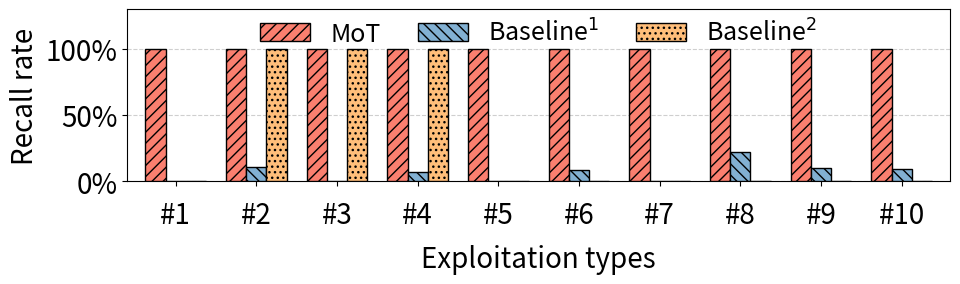

Write the Python code that produced this figure.
import pandas as pd
import matplotlib.pyplot as plt
import numpy as np
import matplotlib
import os
from matplotlib.ticker import FuncFormatter

# --- 1. 样式配置 ---
matplotlib.rcParams['pdf.fonttype'] = 42
matplotlib.rcParams['ps.fonttype'] = 42
plt.rcParams['font.family'] = 'sans-serif'
plt.rcParams['font.sans-serif'] = ['Calibri'] + plt.rcParams['font.sans-serif']

hzysfontsize = 20
plt.rcParams['font.size'] = hzysfontsize

# --- 2. 数据准备 ---
labels = [f'#{i}' for i in range(1, 11)]


# raw_data = {
#     'MoT':        [60, 1,  2206, 19, 2, 14, 6, 97, 4, 103],
#     'Baseline_1': [6,  0,  201,  2, 0,  1, 0, 8, 0,  23], 
#     'Baseline_2': [0,  0,    0,  19, 2, 14, 0,  0, 0,   0]
# }


#                    1   2   3      4  5   6  7   8  9   10
# raw_data = {
#     'MoT':        [60, 1,  2206, 19, 2, 14, 6, 97, 4, 103],
#     'Baseline_1': [6,  0,  201,  2, 0,  1, 0, 8, 0,  23], 
#     'Baseline_2': [0,  0,    0,  19, 2, 14, 0,  0, 0,   0]
# }

raw_data = {
    'MoT':        [1, 19,  2, 14, 6, 97, 4, 103, 60, 2206],
    'Baseline_1': [0,  2,  0,  1,  0, 8, 0,  23, 6,  201], 
    'Baseline_2': [0,  19, 2, 14,  0,  0, 0,  0, 0,   0]
}


print("recall rates:",sum(raw_data['Baseline_1'])/sum(raw_data['MoT']),
      sum(raw_data['Baseline_2'])/sum(raw_data['MoT']))

print(" rates:",1-sum(raw_data['Baseline_1'])/sum(raw_data['MoT']),
      1-sum(raw_data['Baseline_2'])/sum(raw_data['MoT']))

# 计算召回率 (MoT作为分母)
mot_values = np.array(raw_data['MoT'])
data = {}
for key, values in raw_data.items():
    # 避免除以0
    safe_mot = np.where(mot_values == 0, 1, mot_values)
    data[key] = np.array(values) / safe_mot

# 样式映射
colors = {'MoT': '#FA7F6F', 'Baseline_1': '#82B0D2', 'Baseline_2': '#FFBE7A'}
hatches = {'MoT': '///', 'Baseline_1': '\\\\\\', 'Baseline_2': '...'}

# 柱状图位置计算
x = np.arange(len(labels))
width = 0.25 
bar_keys = ['MoT', 'Baseline_1', 'Baseline_2']

# --- 3. 绘图 ---
fig, ax = plt.subplots(figsize=(10, 3.3))

# 3.1 绘制柱子
for i, name in enumerate(bar_keys):
    offset = (i - 1) * width
    
    # 图例标签 LaTeX 处理
    if '_' in name:
        base, suffix = name.split('_')
        label_display = f'{base}$^{{{suffix}}}$'
    else:
        label_display = name

    ax.bar(x + offset, data[name], width, 
           label=label_display, 
           color=colors[name], 
           hatch=hatches[name], 
           edgecolor='black', 
           linewidth=1.0, 
           zorder=3)


# --- 4. 坐标轴设置 (Linear / Percent) ---
ax.set_yscale('linear')
ax.set_yticks([0, 0.5, 1.0])

def to_percent(y, position):
    return f"{int(y * 100)}%"
ax.yaxis.set_major_formatter(FuncFormatter(to_percent))

# --- 5. 细节调整 ---
ax.set_xticks(x)
ax.set_xticklabels(labels)

# 图例位置
ax.legend(fontsize=18, 
          frameon=False, 
          loc='upper center', 
          bbox_to_anchor=(0.5, 1.07), 
          ncol=3, 
          columnspacing=1.5)

padding_value = 10 
ax.tick_params(axis='x', which='major', pad=padding_value)

ax.set_xlabel('Exploitation types', fontsize=hzysfontsize, labelpad=10)
ax.set_ylabel('Recall rate', fontsize=hzysfontsize)

ax.grid(True, which='major', axis='y', linestyle='--', alpha=0.6, zorder=0)

# 设置范围 (留出顶部空间给数字)
ax.set_ylim(0, 1.3)
ax.set_xlim(-0.6, len(labels) - 0.4)

# --- 6. 保存 ---
plt.tight_layout()
output_dir = './figs'
os.makedirs(output_dir, exist_ok=True)

save_path = os.path.join(output_dir, 'exp_baselines.pdf')
plt.savefig(save_path, format='pdf', dpi=300, bbox_inches='tight')

print(f"Verified Baseline Bar Chart saved to {save_path}")
